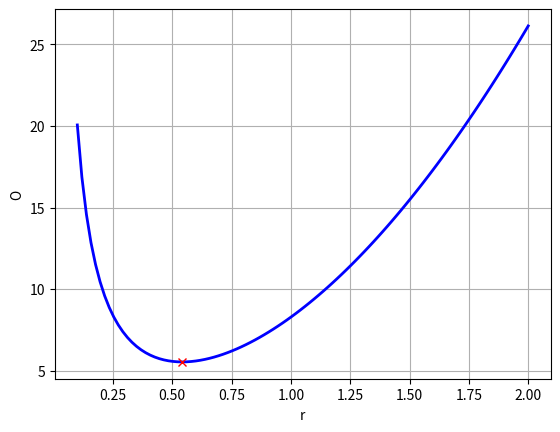

Write the Python code that produced this figure.
#02_minimum.py
import numpy as np
import matplotlib.pyplot as plt
from scipy.optimize import minimize
V=1 #Volumen

def f(r):
    h=V/(np.pi*r**2)
    O=2*np.pi*r**2+2*np.pi*r*h
    return O

x = np.linspace(0.1, 2, 100)
opt=minimize(f,0.5)
#Ausgabe
print("r=%4.6f LE O=%4.6f FE" %(opt.x,opt.fun))
fig, ax = plt.subplots()
ax.plot(x,f(x),"b-",lw=2)
ax.plot(opt.x,opt.fun,"rx",lw=2)
ax.set(xlabel="r",ylabel="O")
ax.grid(True)
plt.show()